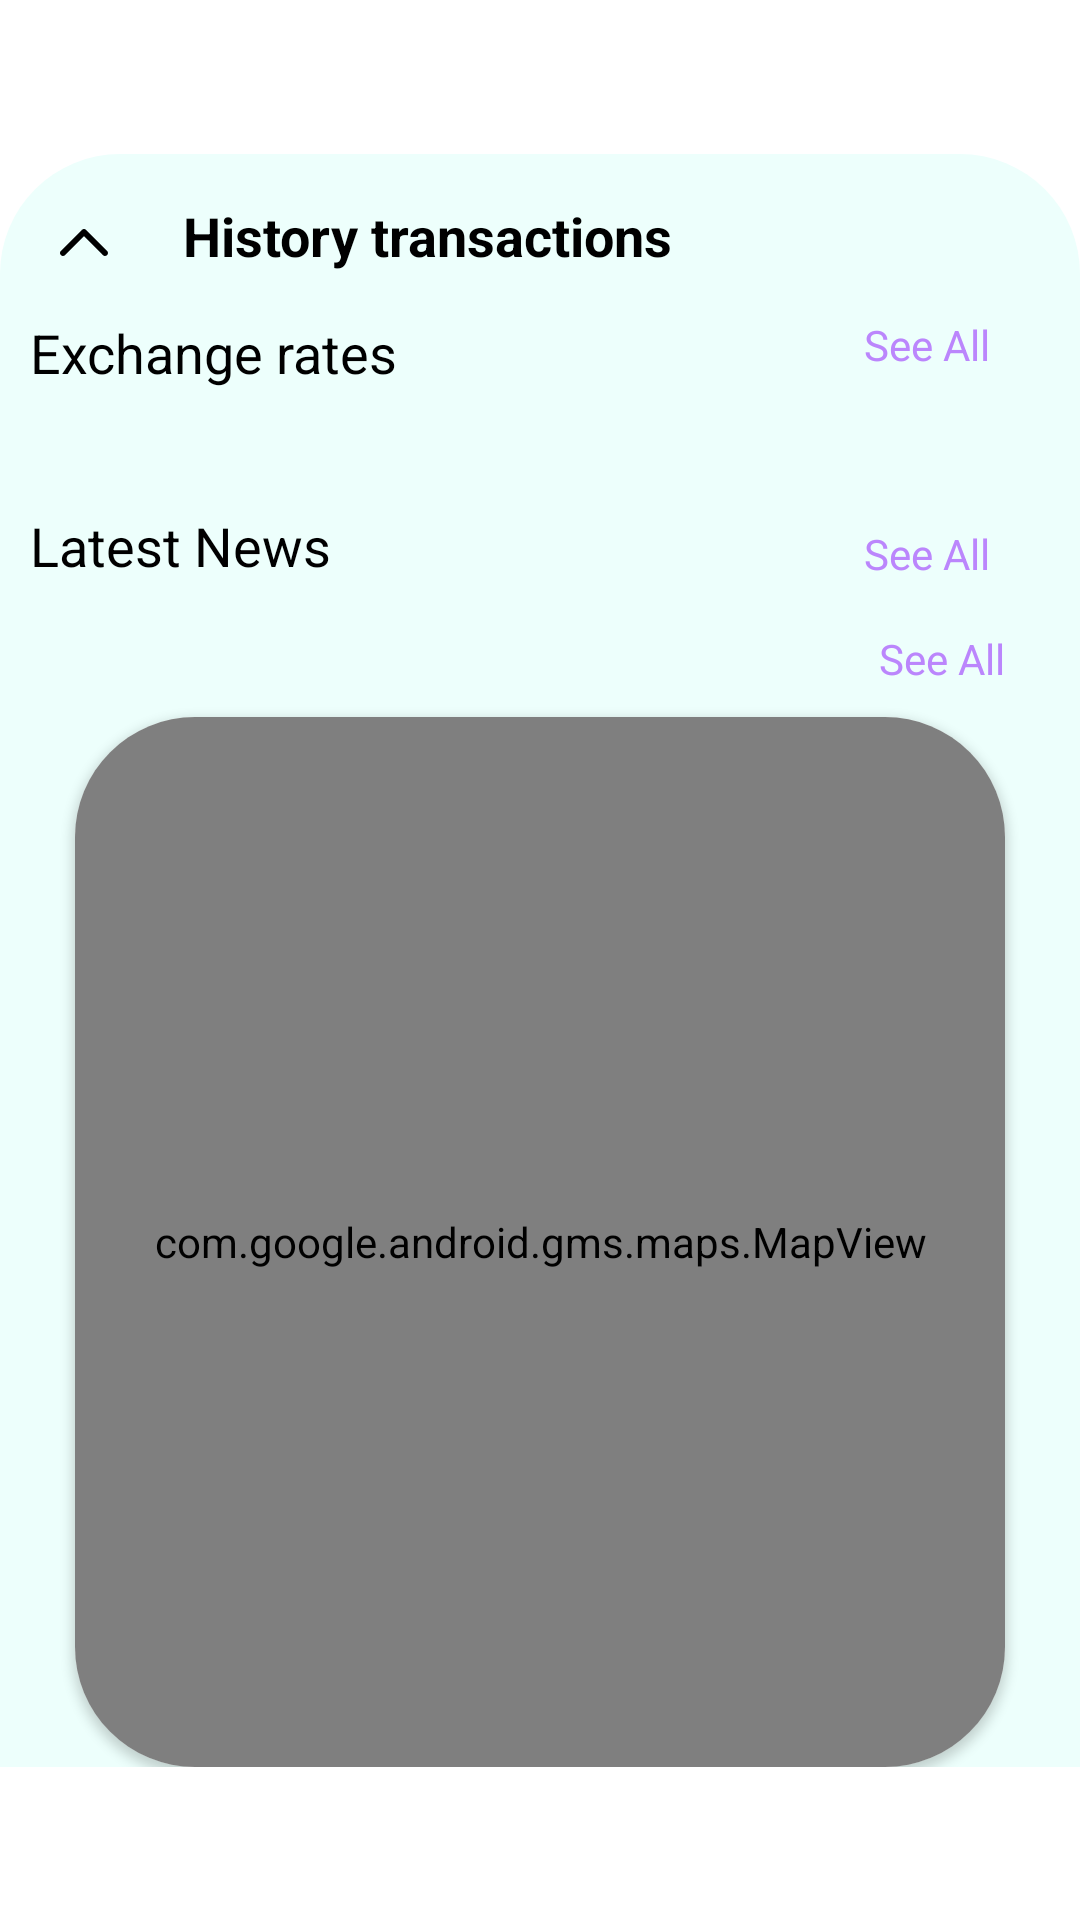

This screen was rendered from an Android layout file. Write that file and the resources it references.
<!-- AndroidManifest.xml: application theme Theme.GeekBankAndroid -->
<!-- res/layout/bottom_sheet_home.xml -->
<?xml version="1.0" encoding="utf-8"?>
<androidx.constraintlayout.widget.ConstraintLayout xmlns:android="http://schemas.android.com/apk/res/android"
    xmlns:app="http://schemas.android.com/apk/res-auto"
    xmlns:tools="http://schemas.android.com/tools"
    android:id="@+id/bottom_sheet_home"
    android:layout_width="match_parent"
    android:layout_height="match_parent"
    app:behavior_hideable="true"
    app:layout_behavior="@string/bottom_sheet_behavior">

    <androidx.core.widget.NestedScrollView
        android:layout_width="match_parent"
        android:layout_height="wrap_content"
        app:layout_constraintBottom_toBottomOf="parent"
        app:layout_constraintTop_toTopOf="parent">

        <androidx.constraintlayout.widget.ConstraintLayout
            android:id="@+id/share_layout"
            android:layout_width="match_parent"
            android:layout_height="wrap_content"
            android:background="@drawable/bottom_sheet_corners_background"
            android:backgroundTint="@color/bottom_sheet_color"
            android:orientation="vertical"
            app:layout_constraintEnd_toEndOf="parent"
            app:layout_constraintStart_toStartOf="parent"
            app:layout_constraintTop_toTopOf="parent">


            <androidx.appcompat.widget.AppCompatImageView
                android:id="@+id/image_back"
                android:layout_width="wrap_content"
                android:layout_height="wrap_content"
                android:layout_marginStart="20dp"
                android:layout_marginTop="25dp"
                android:src="@drawable/ic_vector_stroke"
                app:layout_constraintStart_toStartOf="parent"
                app:layout_constraintTop_toTopOf="parent" />

            <TextView
                android:layout_width="wrap_content"
                android:layout_height="wrap_content"
                android:layout_marginStart="25dp"
                android:layout_marginTop="15dp"
                android:text="@string/history_transactions"
                android:textColor="@color/black"
                android:textSize="18sp"
                android:textStyle="bold"
                app:layout_constraintStart_toEndOf="@id/image_back"
                app:layout_constraintTop_toTopOf="parent" />


            <androidx.recyclerview.widget.RecyclerView
                android:id="@+id/recycler"
                android:layout_width="match_parent"
                android:layout_height="wrap_content"
                android:layout_marginTop="10dp"
                android:nestedScrollingEnabled="false"
                app:layout_constraintBottom_toTopOf="@+id/txt_exchange"
                app:layout_constraintEnd_toEndOf="parent"
                app:layout_constraintStart_toStartOf="parent"
                app:layout_constraintTop_toBottomOf="@id/image_back"
                tools:itemCount="3"
                tools:listitem="@layout/item_detail_card" />

            <TextView
                android:id="@+id/txt_exchange"
                android:layout_width="wrap_content"
                android:layout_height="wrap_content"
                android:layout_marginStart="10dp"
                android:layout_marginTop="10dp"
                android:text="@string/exchange_rates"
                android:textColor="@color/black"
                android:textSize="18sp"
                app:layout_constraintBottom_toTopOf="@id/recycler_exchange"
                app:layout_constraintLeft_toLeftOf="parent"
                app:layout_constraintTop_toBottomOf="@id/recycler" />

            <TextView
                android:id="@+id/txt_show_all_exchange"
                android:layout_width="wrap_content"
                android:layout_height="wrap_content"
                android:layout_marginEnd="30dp"
                android:text="@string/see_all"
                android:textColor="@color/purple_200"
                android:textSize="14sp"
                app:layout_constraintRight_toRightOf="parent"
                app:layout_constraintTop_toTopOf="@id/txt_exchange" />

            <androidx.recyclerview.widget.RecyclerView
                android:id="@+id/recycler_exchange"
                android:layout_width="match_parent"
                android:layout_height="wrap_content"
                android:layout_marginTop="10dp"
                android:nestedScrollingEnabled="false"
                app:layout_constraintEnd_toEndOf="parent"
                app:layout_constraintStart_toStartOf="parent"
                app:layout_constraintTop_toBottomOf="@id/txt_exchange"
                tools:itemCount="4"
                tools:listitem="@layout/item_detail_card" />

            <androidx.constraintlayout.widget.ConstraintLayout
                android:layout_width="match_parent"
                android:layout_height="match_parent"
                android:layout_marginTop="30dp"
                app:layout_constraintTop_toBottomOf="@id/recycler_exchange">

                <TextView
                    android:id="@+id/txt_show_all"
                    android:layout_width="wrap_content"
                    android:layout_height="wrap_content"
                    android:layout_marginTop="500dp"
                    android:layout_marginEnd="30dp"
                    android:layout_marginBottom="10dp"
                    android:text="@string/see_all"
                    android:textColor="@color/purple_200"
                    android:textSize="14sp"
                    app:layout_constraintBottom_toTopOf="@id/recycler_news"
                    app:layout_constraintRight_toRightOf="parent" />

                <androidx.recyclerview.widget.RecyclerView
                    android:id="@+id/recycler_news"
                    android:layout_width="match_parent"
                    android:layout_height="wrap_content"
                    android:layout_marginTop="150dp"
                    app:layoutManager="androidx.recyclerview.widget.LinearLayoutManager"
                    app:layout_constraintBottom_toTopOf="@id/map1"
                    app:layout_constraintEnd_toEndOf="parent"
                    app:layout_constraintStart_toStartOf="parent"
                    tools:itemCount="3"
                    tools:listitem="@layout/item_news" />

                <TextView
                    android:id="@+id/txt_show_all_map"
                    android:layout_width="wrap_content"
                    android:layout_height="wrap_content"
                    android:layout_marginBottom="10dp"
                    android:text="@string/see_all"
                    android:textColor="@color/purple_200"
                    app:layout_constraintBottom_toTopOf="@id/map1"
                    app:layout_constraintRight_toRightOf="@id/map1" />

                <TextView
                    android:id="@+id/txt_news"
                    android:layout_width="wrap_content"
                    android:layout_height="wrap_content"
                    android:layout_marginStart="10dp"
                    android:text="@string/latest_news"
                    android:textColor="@color/black"
                    android:textSize="18sp"
                    app:layout_constraintBottom_toBottomOf="@id/txt_show_all"
                    app:layout_constraintLeft_toLeftOf="@id/recycler_news" />


                <androidx.cardview.widget.CardView
                    android:id="@+id/map1"
                    android:layout_width="match_parent"
                    android:layout_height="wrap_content"
                    android:layout_marginHorizontal="25dp"
                    android:layout_marginTop="35dp"
                    app:cardCornerRadius="40dp"
                    app:layout_constraintTop_toBottomOf="@id/recycler_news">

                    <com.google.android.gms.maps.MapView
                        android:id="@+id/map"
                        android:layout_width="match_parent"
                        android:layout_height="350dp" />
                </androidx.cardview.widget.CardView>


            </androidx.constraintlayout.widget.ConstraintLayout>
        </androidx.constraintlayout.widget.ConstraintLayout>
    </androidx.core.widget.NestedScrollView>
</androidx.constraintlayout.widget.ConstraintLayout>
<!-- res/layout/item_detail_card.xml (included above) -->
<?xml version="1.0" encoding="utf-8"?>
<androidx.constraintlayout.widget.ConstraintLayout xmlns:android="http://schemas.android.com/apk/res/android"
    xmlns:app="http://schemas.android.com/apk/res-auto"
    xmlns:tools="http://schemas.android.com/tools"
    android:layout_width="match_parent"
    android:layout_height="70dp"
    android:background="@drawable/bottom_sheet_corners_background">

    <ImageView
        android:id="@+id/image"
        android:layout_width="40dp"
        android:layout_height="40dp"
        android:layout_marginLeft="10dp"
        android:src="@drawable/ic_arrows"
        app:layout_constraintBottom_toBottomOf="parent"
        app:layout_constraintLeft_toLeftOf="parent"
        app:layout_constraintTop_toTopOf="parent"
        tools:src="@tools:sample/avatars" />

    <TextView
        android:id="@+id/to_card"
        android:layout_width="wrap_content"
        android:layout_height="wrap_content"
        android:layout_marginStart="15dp"
        android:textColor="@color/black"
        android:textSize="15sp"
        android:textStyle="bold"
        app:layout_constraintLeft_toRightOf="@id/image"
        app:layout_constraintTop_toTopOf="@id/image"
        tools:text="1234123412341234" />

    <TextView
        android:id="@+id/description"
        android:layout_width="wrap_content"
        android:layout_height="wrap_content"
        android:layout_marginStart="15dp"
        android:text="@string/translations"
        android:textColor="@color/text_hint"
        android:textSize="15sp"
        app:layout_constraintLeft_toRightOf="@id/image"
        app:layout_constraintTop_toBottomOf="@id/to_card" />


    <TextView
        android:id="@+id/money"
        android:layout_width="wrap_content"
        android:layout_height="wrap_content"
        android:layout_marginRight="10dp"
        android:textColor="@color/black"
        android:textSize="18sp"
        android:textStyle="bold"
        app:layout_constraintEnd_toEndOf="parent"
        app:layout_constraintTop_toTopOf="@id/to_card"
        tools:text="25000" />

    <TextView
        android:id="@+id/minus"
        android:layout_width="wrap_content"
        android:layout_height="wrap_content"
        android:text="-"
        android:textColor="@color/black"
        android:textStyle="bold"
        app:layout_constraintEnd_toStartOf="@id/money"
        app:layout_constraintTop_toTopOf="@id/money" />

    <TextView
        android:id="@+id/time"
        android:layout_width="wrap_content"
        android:layout_height="wrap_content"
        android:layout_marginRight="10dp"
        android:textColor="@color/black"
        app:layout_constraintEnd_toEndOf="parent"
        app:layout_constraintTop_toBottomOf="@id/money"
        tools:text="09:19" />

</androidx.constraintlayout.widget.ConstraintLayout>
<!-- res/layout/item_news.xml (included above) -->
<?xml version="1.0" encoding="utf-8"?>
<androidx.cardview.widget.CardView xmlns:android="http://schemas.android.com/apk/res/android"
    xmlns:app="http://schemas.android.com/apk/res-auto"
    android:layout_width="match_parent"
    android:layout_height="160dp"
    android:layout_marginTop="20dp"
    android:layout_marginHorizontal="25dp"
    xmlns:tools="http://schemas.android.com/tools"
    app:cardCornerRadius="30dp">

    <androidx.constraintlayout.widget.ConstraintLayout
        android:layout_width="match_parent"
        android:layout_height="match_parent">


        <ImageView
            android:id="@+id/news_image"
            android:layout_width="match_parent"
            android:layout_height="match_parent"
            android:scaleType="fitXY"
            app:layout_constraintTop_toTopOf="parent"
            app:layout_constraintLeft_toLeftOf="parent"
            app:layout_constraintRight_toRightOf="parent"
            app:layout_constraintBottom_toBottomOf="parent"
           />
        <View
            android:layout_width="match_parent"
            android:layout_height="match_parent"
            android:background="@color/view_color_news"/>


        <TextView
            android:id="@+id/text_title"
            android:layout_width="wrap_content"
            android:layout_height="wrap_content"
            app:layout_constraintTop_toTopOf="parent"
            app:layout_constraintLeft_toLeftOf="parent"
            app:layout_constraintRight_toRightOf="parent"
            app:layout_constraintBottom_toBottomOf="parent"
            android:textColor="@color/text_color_dialog"
            android:paddingHorizontal="20dp"
            android:layout_marginTop="20dp"
            android:textStyle="bold"
            tools:text="@tools:sample/lorem/random"
            android:maxLines="2"
            android:layout_marginLeft="10dp"
            android:textSize="18sp"
            />
        <TextView
            android:id="@+id/text_description"
            android:layout_width="wrap_content"
            android:layout_height="wrap_content"
            app:layout_constraintTop_toBottomOf="@id/text_title"
            app:layout_constraintLeft_toLeftOf="parent"
            app:layout_constraintRight_toRightOf="parent"
            android:textColor="@color/text_color_dialog"
            android:layout_marginTop="20dp"
            android:paddingHorizontal="20dp"
            tools:text="@tools:sample/lorem/random"
            android:maxLines="1"
            android:layout_marginLeft="10dp"
            android:textSize="13sp"
            />



        <TextView
            android:id="@+id/date_top"
            android:layout_width="wrap_content"
            android:layout_height="wrap_content"
            android:textSize="10dp"
            android:textColor="@color/text_color_dialog"
            app:layout_constraintRight_toRightOf="parent"
            android:layout_marginTop="10dp"
            android:layout_marginRight="10dp"
            app:layout_constraintTop_toTopOf="parent"
            android:text="@string/january_18_2022"/>

    </androidx.constraintlayout.widget.ConstraintLayout>

</androidx.cardview.widget.CardView>
<!-- resources referenced by this layout -->
<resources>
  <color name="black">#FF000000</color>
  <color name="bottom_sheet_color">#EDFFFC</color>
  <color name="purple_200">#FFBB86FC</color>
  <color name="text_color_dialog">#F8F9FA</color>
  <color name="text_hint">#8E8E93</color>
  <color name="view_color_news">#99000000</color>
  <!-- drawable bottom_sheet_corners_background (drawable) -->
  <?xml version="1.0" encoding="utf-8"?>
  <shape xmlns:android="http://schemas.android.com/apk/res/android">
      <corners
          android:topLeftRadius="40dp"
          android:topRightRadius="40dp" />
      <solid android:color="@color/bottom_sheet_color" />
  </shape>
  <!-- drawable ic_arrows (drawable) -->
  <vector android:height="24dp" android:tint="#D71313"
      android:viewportHeight="24" android:viewportWidth="24"
      android:width="24dp" xmlns:android="http://schemas.android.com/apk/res/android">
      <path android:fillColor="@android:color/white" android:pathData="M9.01,14H2v2h7.01v3L13,15l-3.99,-4V14zM14.99,13v-3H22V8h-7.01V5L11,9L14.99,13z"/>
  </vector>
  <!-- drawable ic_vector_stroke (drawable) -->
  <vector xmlns:android="http://schemas.android.com/apk/res/android"
      android:width="16dp"
      android:height="9dp"
      android:viewportWidth="16"
      android:viewportHeight="9">
    <path
        android:pathData="M0.2929,8.7071C-0.0976,8.3166 -0.0976,7.6834 0.2929,7.2929L7.2929,0.2929C7.6834,-0.0976 8.3166,-0.0976 8.7071,0.2929L15.7071,7.2929C16.0976,7.6834 16.0976,8.3166 15.7071,8.7071C15.3166,9.0976 14.6834,9.0976 14.2929,8.7071L8,2.4142L1.7071,8.7071C1.3166,9.0976 0.6834,9.0976 0.2929,8.7071Z"
        android:fillColor="@color/black"
        android:fillType="evenOdd"/>
  </vector>
  <string name="exchange_rates">Exchange rates</string>
  <string name="history_transactions">History transactions</string>
  <string name="january_18_2022">January 18.2022</string>
  <string name="latest_news">Latest News</string>
  <string name="see_all">See All</string>
  <string name="translations">Translations</string>
  <style name="Theme.GeekBankAndroid" parent="Theme.MaterialComponents.DayNight.NoActionBar">
          
          <item name="colorPrimary">@color/purple_500</item>
          <item name="colorPrimaryVariant">@color/purple_700</item>
          <item name="colorOnPrimary">@color/white</item>
          
          <item name="colorSecondary">@color/teal_200</item>
          <item name="colorSecondaryVariant">@color/teal_700</item>
          <item name="colorOnSecondary">@color/black</item>
          
          <item name="android:statusBarColor">@color/black</item>
          <item name="colorPrimaryDark">@color/black</item>
          
      </style>
  <color name="purple_500">#FF6200EE</color>
  <color name="purple_700">#FF3700B3</color>
  <color name="white">#FFFFFFFF</color>
  <color name="teal_200">#FF03DAC5</color>
  <color name="teal_700">#FF018786</color>
</resources>
